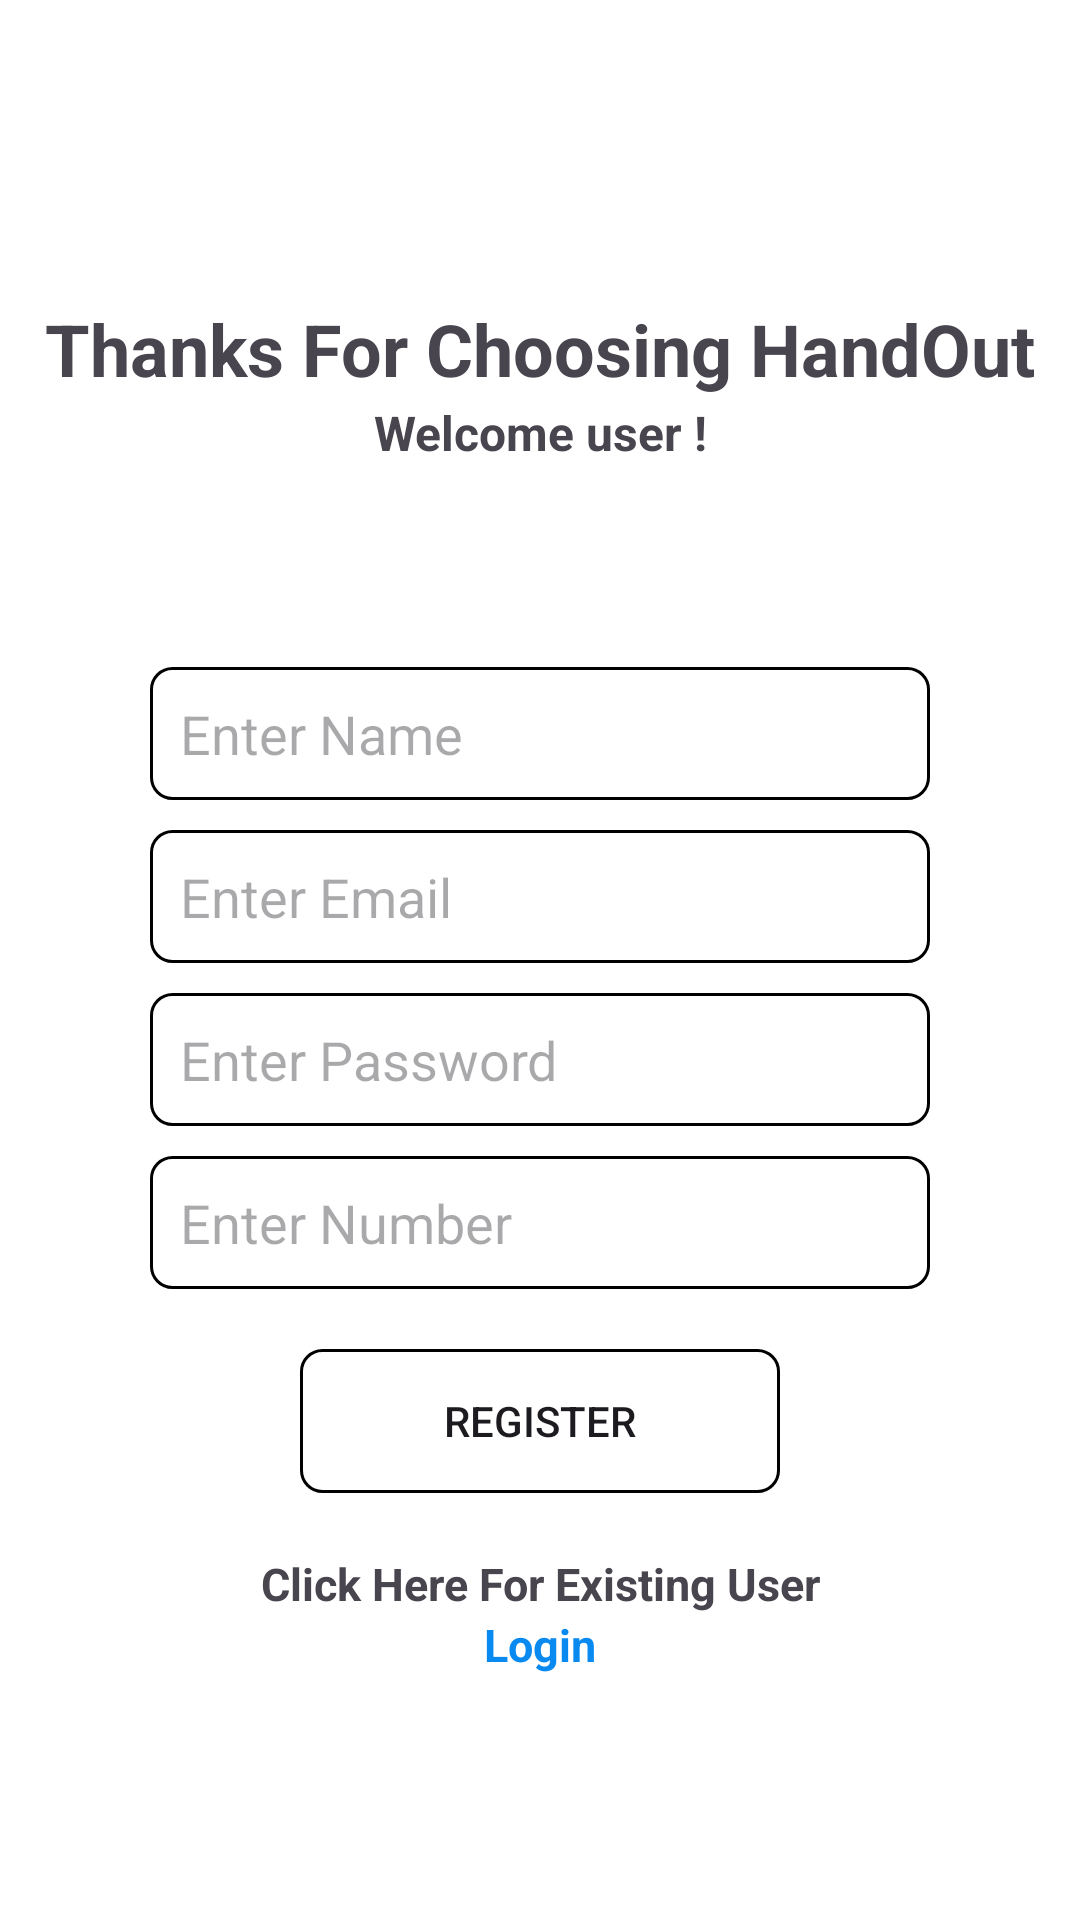

Layout XML and referenced resources for this Android screen:
<!-- AndroidManifest.xml: application theme Theme.PARTH -->
<!-- res/layout/activity_signup.xml -->
<?xml version="1.0" encoding="utf-8"?>
<RelativeLayout xmlns:android="http://schemas.android.com/apk/res/android"
    xmlns:app="http://schemas.android.com/apk/res-auto"
    xmlns:tools="http://schemas.android.com/tools"
    android:id="@+id/main"
    android:layout_width="match_parent"
    android:layout_height="match_parent"
    android:background="@color/white"
    tools:context=".signup">



    <TextView
        android:id="@+id/text1"
        android:layout_width="match_parent"
        android:layout_height="wrap_content"
        android:text="Thanks For Choosing HandOut"
        android:layout_marginTop="100dp"
        android:textSize="24dp"
        android:textStyle="bold"
        android:textAlignment="center">
    </TextView>

    <TextView
        android:id="@+id/text2"
        android:layout_width="match_parent"
        android:layout_height="wrap_content"
        android:text="Welcome user !"
        android:layout_below="@+id/text1"
        android:textSize="16dp"
        android:textStyle="bold"
        android:layout_marginTop="1dp"
        android:textAlignment="center">
    </TextView>

    <EditText
        android:id="@+id/edit1"
        android:layout_width="match_parent"
        android:layout_height="wrap_content"
        android:layout_below="@+id/text1"
        android:layout_marginTop="90dp"
        android:hint="Enter Name"
        android:layout_marginLeft="50dp"
        android:layout_marginRight="50dp"
        android:background="@drawable/button"
        android:padding="10dp" >
    </EditText>

    <EditText
        android:layout_width="match_parent"
        android:layout_height="wrap_content"
        android:layout_below="@+id/edit1"
        android:hint="Enter Email"
        android:inputType="textEmailAddress"
        android:layout_marginTop="10dp"
        android:layout_marginLeft="50dp"
        android:layout_marginRight="50dp"
        android:background="@drawable/button"
        android:padding="10dp"
        android:id="@+id/edit2"/>

    <EditText
        android:layout_width="match_parent"
        android:layout_height="wrap_content"
        android:layout_below="@+id/edit2"
        android:hint="Enter Password"
        android:inputType="textPassword"
        android:layout_marginTop="10dp"
        android:layout_marginLeft="50dp"
        android:layout_marginRight="50dp"
        android:background="@drawable/button"
        android:padding="10dp"
        android:id="@+id/edit3">
    </EditText>

    <EditText
        android:layout_width="match_parent"
        android:layout_height="wrap_content"
        android:layout_below="@+id/edit3"
        android:hint="Enter Number"
        android:inputType="phone"
        android:maxLength="10"
        android:layout_marginTop="10dp"
        android:layout_marginLeft="50dp"
        android:layout_marginRight="50dp"
        android:background="@drawable/button"
        android:padding="10dp"
        android:id="@+id/edit4"/>



    <Button
        android:layout_width="match_parent"
        android:layout_height="wrap_content"
        android:id="@+id/button1"
        android:layout_below="@id/edit4"
        android:background="@drawable/button"
        android:text="Register"
        android:layout_marginTop="20dp"
        android:layout_marginLeft="100dp"
        android:layout_marginRight="100dp">
    </Button>

    <TextView
        android:id="@+id/text3"
        android:layout_width="match_parent"
        android:layout_height="wrap_content"
        android:text="Click Here For Existing User"
        android:layout_below="@+id/button1"
        android:textSize="15dp"
        android:textStyle="bold"
        android:layout_marginTop="20dp"
        android:textAlignment="center">
    </TextView>

    <TextView
        android:id="@+id/text4"
        android:layout_width="match_parent"
        android:layout_height="wrap_content"
        android:text="Login"
        android:layout_below="@+id/text3"
        android:textColor="@color/blue"
        android:textSize="15dp"
        android:textStyle="bold"
        android:textAlignment="center">
    </TextView>


</RelativeLayout>
<!-- resources referenced by this layout -->
<resources>
  <color name="blue">#098AF1</color>
  <color name="white">#FFFFFFFF</color>
  <!-- drawable button (drawable) -->
  <?xml version="1.0" encoding="utf-8"?>
  <shape xmlns:android="http://schemas.android.com/apk/res/android">
  
      <stroke
  android:width="1dp"
  android:color="@color/black">
  
      </stroke>
  
      <corners
          android:radius="7dp">
  
      </corners>
  </shape>
  <style name="Theme.PARTH" parent="Base.Theme.PARTH" />
  <color name="black">#FF000000</color>
  <style name="Base.Theme.PARTH" parent="Theme.Material3.DayNight.NoActionBar">
          
          
          <item name="colorPrimary">@color/black</item>
          <item name="colorPrimaryVariant">@color/black</item>
          <item name="colorOnPrimary">@color/white</item>
  
          
  
          <item name="colorOnSecondary">@color/black</item>
          <item name="windowNoTitle">true</item>
          
          <item name="android:statusBarColor">?attr/colorPrimaryVariant</item>
      </style>
</resources>
